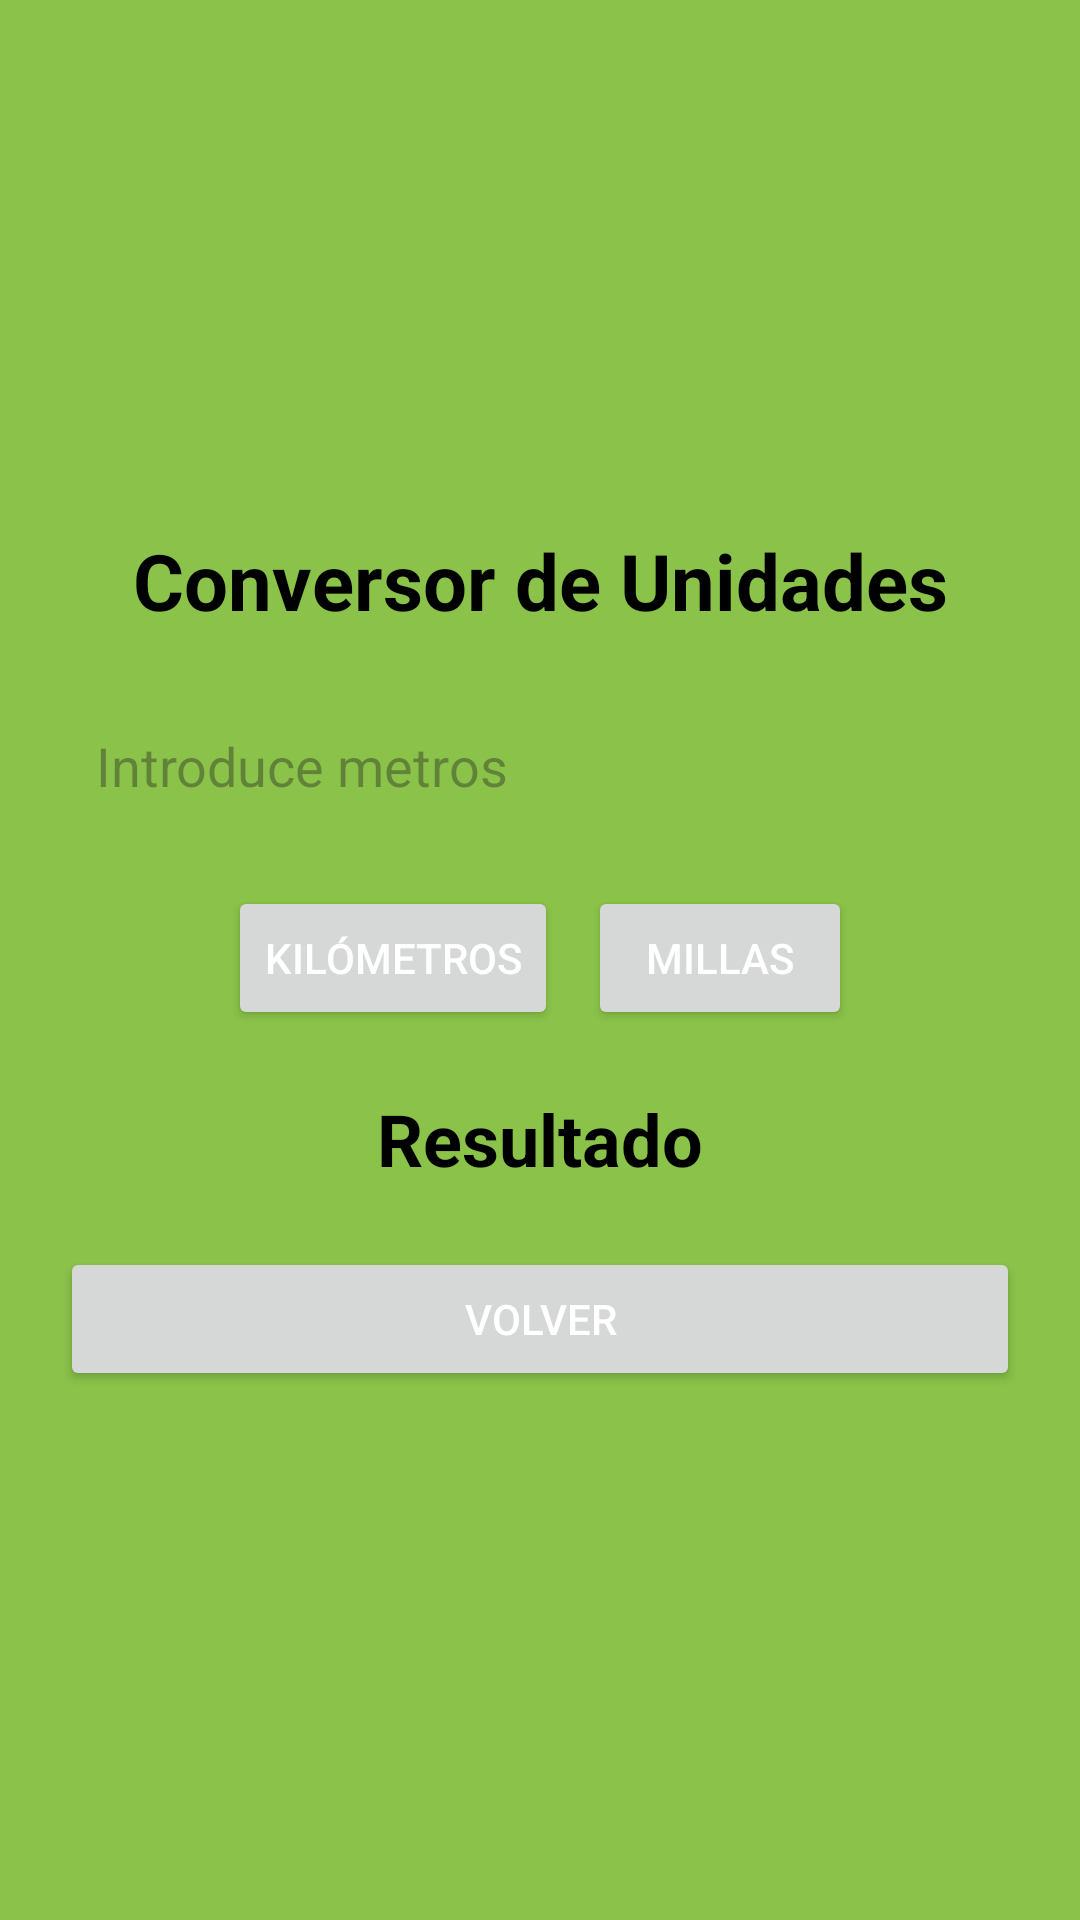

Android layout source for this screen:
<!-- AndroidManifest.xml: application theme Theme.MyFirstApp -->
<!-- res/layout/activity_converter.xml -->
<LinearLayout xmlns:android="http://schemas.android.com/apk/res/android"
    android:layout_width="match_parent"
    android:layout_height="match_parent"
    android:orientation="vertical"
    android:gravity="center"
    android:padding="20dp"
    android:background="@color/background">

    <TextView
        android:layout_width="match_parent"
        android:layout_height="wrap_content"
        android:text="Conversor de Unidades"
        android:textSize="26sp"
        android:textStyle="bold"
        android:gravity="center"
        android:layout_marginBottom="20dp"
        android:textColor="@color/black"/>

    <EditText
        android:id="@+id/inputValue"
        android:layout_width="match_parent"
        android:layout_height="wrap_content"
        android:hint="Introduce metros"
        android:inputType="numberDecimal"
        android:padding="12dp"
        android:background="@drawable/edittext_background"
        android:textSize="18sp"/>

    <LinearLayout
        android:layout_width="match_parent"
        android:layout_height="wrap_content"
        android:orientation="horizontal"
        android:gravity="center"
        android:layout_marginTop="16dp">

        <Button
            android:id="@+id/buttonConvertToKm"
            android:layout_width="wrap_content"
            android:layout_height="wrap_content"
            android:text="Kilómetros"
            android:textColor="@color/white"
            android:padding="12dp"
            android:layout_marginEnd="10dp"/>

        <Button
            android:id="@+id/buttonConvertToMiles"
            android:layout_width="wrap_content"
            android:layout_height="wrap_content"
            android:text="Millas"
            android:textColor="@color/white"
            android:padding="12dp"/>
    </LinearLayout>

    <TextView
        android:id="@+id/resultConverted"
        android:layout_width="match_parent"
        android:layout_height="wrap_content"
        android:text="Resultado"
        android:textSize="24sp"
        android:textStyle="bold"
        android:gravity="center"
        android:layout_marginTop="20dp"
        android:textColor="@color/black"/>

    <Button
        android:id="@+id/buttonBack"
        android:layout_width="match_parent"
        android:layout_height="wrap_content"
        android:text="Volver"
        android:textColor="@color/white"
        android:padding="12dp"
        android:layout_marginTop="20dp"/>

</LinearLayout>
<!-- resources referenced by this layout -->
<resources>
  <color name="background">@color/lightGreen</color>
  <color name="black">#FF000000</color>
  <color name="white">#FFFFFFFF</color>
  <!-- drawable edittext_background (drawable) -->
  <?xml version="1.0" encoding="utf-8"?>
  <selector xmlns:android="http://schemas.android.com/apk/res/android">
      <shape xmlns:android="http://schemas.android.com/apk/res/android"
          android:shape="rectangle">
          <solid android:color="@color/white"/>
          <corners android:radius="10dp"/>
          <stroke android:width="2dp" android:color="@color/primary"/>
      </shape>
  </selector>
  <style name="Theme.MyFirstApp" parent="Base.Theme.MyFirstApp" />
  <color name="lightGreen">#FF8BC34A</color>
  <color name="primary">#6200EE</color>
  <style name="Base.Theme.MyFirstApp" parent="Theme.Material3.DayNight.NoActionBar">
          <item name="colorPrimary">@color/cyan</item>
          <item name="colorOnPrimary">@color/charcoal</item>
      </style>
  <color name="cyan">#FF0097A7</color>
  <color name="charcoal">#FF36454F</color>
</resources>
